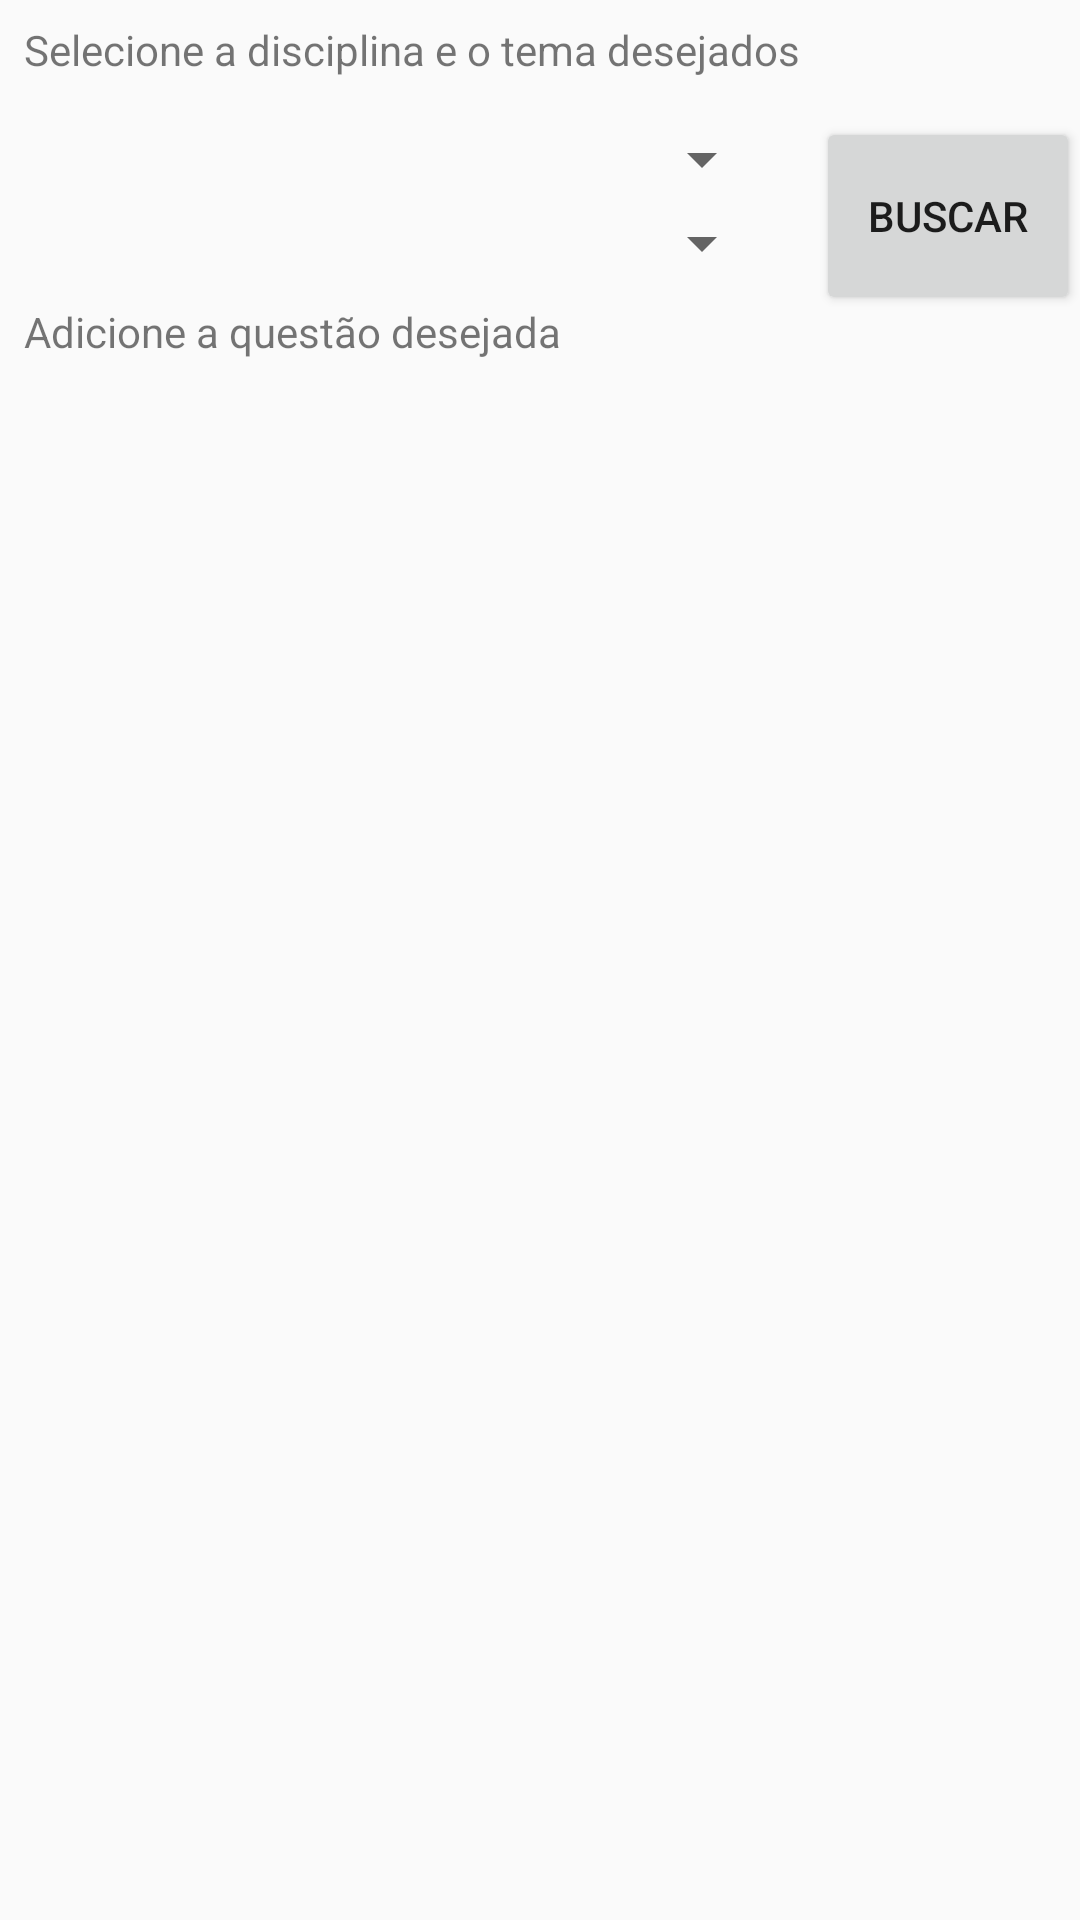

The Android layout XML behind this screen, and the referenced resources:
<!-- AndroidManifest.xml: application theme AppTheme -->
<!-- res/layout/activity_pesquisa.xml -->
<?xml version="1.0" encoding="utf-8"?>
<android.support.constraint.ConstraintLayout xmlns:android="http://schemas.android.com/apk/res/android"
    xmlns:app="http://schemas.android.com/apk/res-auto"
    xmlns:tools="http://schemas.android.com/tools"

    android:layout_width="match_parent"

    android:layout_height="match_parent"
    android:theme="@style/Theme.AppCompat.Light.DarkActionBar"
    tools:context="exemplo.restcliente.PesquisaActivity"
    tools:layout_editor_absoluteX="0dp"
    tools:layout_editor_absoluteY="81dp">


        <Spinner
            android:id="@+id/spinnerDisciplina"
            android:layout_width="0dp"
            android:layout_height="28dp"
            tools:layout_constraintTop_creator="1"
            tools:layout_constraintRight_creator="1"
            tools:layout_constraintBottom_creator="1"
            app:layout_constraintBottom_toTopOf="@+id/spinnerTema"
            app:layout_constraintRight_toRightOf="@+id/spinnerTema"
            tools:layout_constraintLeft_creator="1"
            app:layout_constraintLeft_toLeftOf="parent"
            app:layout_constraintTop_toTopOf="@+id/button7" />

        <Spinner
            android:id="@+id/spinnerTema"
            android:layout_width="0dp"
            android:layout_height="28dp"
            app:layout_constraintRight_toLeftOf="@+id/button7"
            tools:layout_constraintTop_creator="1"
            tools:layout_constraintRight_creator="1"
            tools:layout_constraintBottom_creator="1"
            app:layout_constraintBottom_toTopOf="@+id/listView"
            android:layout_marginEnd="14dp"
            android:layout_marginTop="28dp"
            tools:layout_constraintLeft_creator="1"
            android:layout_marginBottom="31dp"
            app:layout_constraintLeft_toLeftOf="parent"
            app:layout_constraintTop_toTopOf="@+id/button7"
            android:layout_marginRight="14dp" />

        <TextView
            android:id="@+id/textView5"
            android:layout_width="wrap_content"
            android:layout_height="wrap_content"
            android:text="Selecione a disciplina e o tema desejados"
            android:layout_marginStart="8dp"
            tools:layout_constraintTop_creator="1"
            android:layout_marginTop="7dp"
            tools:layout_constraintLeft_creator="1"
            app:layout_constraintLeft_toLeftOf="parent"
            app:layout_constraintTop_toTopOf="parent"
            android:layout_marginLeft="8dp" />

        <TextView
            android:id="@+id/textView6"
            android:layout_width="wrap_content"
            android:layout_height="wrap_content"
            android:layout_marginStart="8dp"
            android:text="Adicione a questão desejada"
            tools:layout_constraintTop_creator="1"
            android:layout_marginTop="6dp"
            app:layout_constraintTop_toBottomOf="@+id/spinnerTema"
            tools:layout_constraintLeft_creator="1"
            app:layout_constraintLeft_toLeftOf="parent"
            android:layout_marginLeft="8dp" />

        <ListView
            android:id="@+id/listView"
            android:layout_width="0dp"
            android:layout_height="478dp"
            tools:layout_constraintTop_creator="1"
            tools:layout_constraintRight_creator="1"
            app:layout_constraintRight_toRightOf="parent"
            android:layout_marginTop="21dp"
            app:layout_constraintTop_toBottomOf="@+id/button7"
            tools:layout_constraintLeft_creator="1"
            app:layout_constraintLeft_toLeftOf="parent" />

        <Button
            android:id="@+id/button7"
            android:layout_width="88dp"
            android:layout_height="66dp"
            android:onClick="onClickRes"
            android:text="Buscar"
            app:layout_constraintTop_toTopOf="parent"
            android:layout_marginTop="39dp"
            app:layout_constraintRight_toRightOf="parent" />


</android.support.constraint.ConstraintLayout>
<!-- resources referenced by this layout -->
<resources>
  <style name="AppTheme" parent="Theme.AppCompat.DayNight.NoActionBar">
  
      </style>
</resources>
